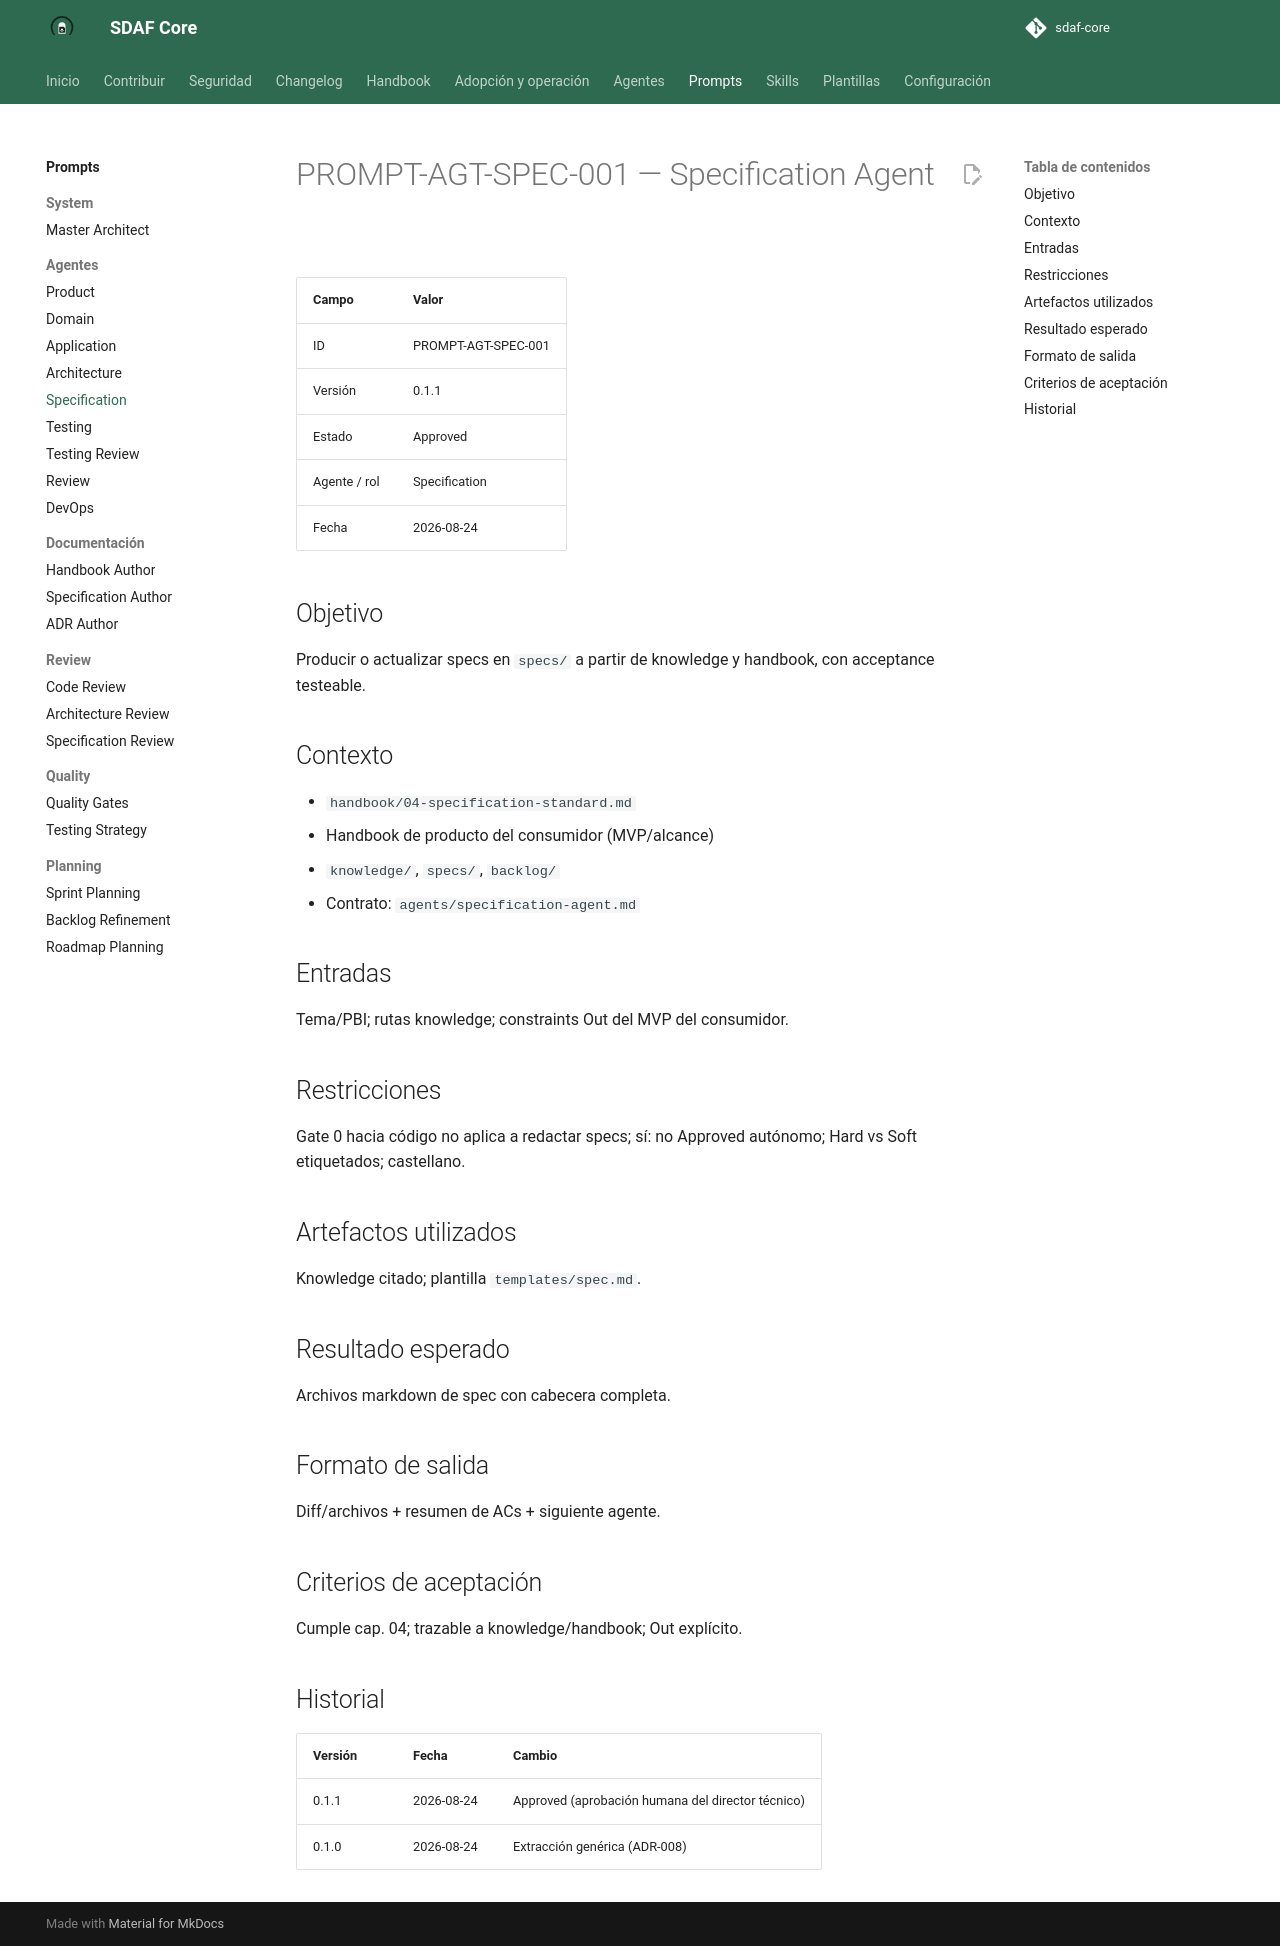

repository: Cyberdine-Systems-Corporation/sdaf-core · page: dev/prompts/agents/specification-agent/index.html · generator: mkdocs

# PROMPT-AGT-SPEC-001 — Specification Agent

| Campo | Valor |
|--------|--------|
| ID | PROMPT-AGT-SPEC-001 |
| Versión | 0.1.1 |
| Estado | Approved |
| Agente / rol | Specification |
| Fecha | 2026-08-24 |

## Objetivo

Producir o actualizar specs en `specs/` a partir de knowledge y handbook, con acceptance testeable.

## Contexto

- `handbook/04-specification-standard.md`
- Handbook de producto del consumidor (MVP/alcance)
- `knowledge/`, `specs/`, `backlog/`
- Contrato: `agents/specification-agent.md`

## Entradas

Tema/PBI; rutas knowledge; constraints Out del MVP del consumidor.

## Restricciones

Gate 0 hacia código no aplica a redactar specs; sí: no Approved autónomo; Hard vs Soft etiquetados; castellano.

## Artefactos utilizados

Knowledge citado; plantilla `templates/spec.md`.

## Resultado esperado

Archivos markdown de spec con cabecera completa.

## Formato de salida

Diff/archivos + resumen de ACs + siguiente agente.

## Criterios de aceptación

Cumple cap. 04; trazable a knowledge/handbook; Out explícito.

## Historial

| Versión | Fecha | Cambio |
|---------|--------|--------|
| 0.1.1 | 2026-08-24 | Approved (aprobación humana del director técnico) |
| 0.1.0 | 2026-08-24 | Extracción genérica (ADR-008) |
